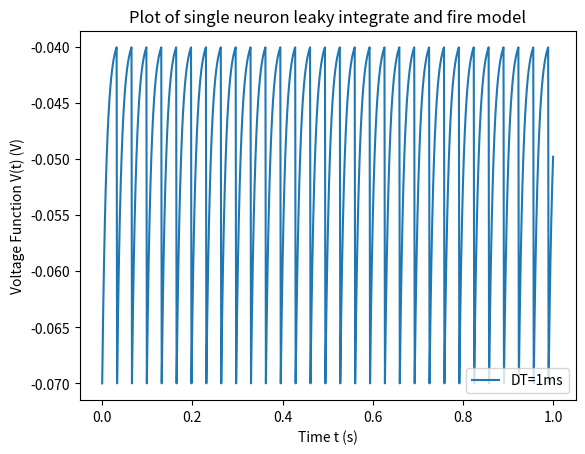
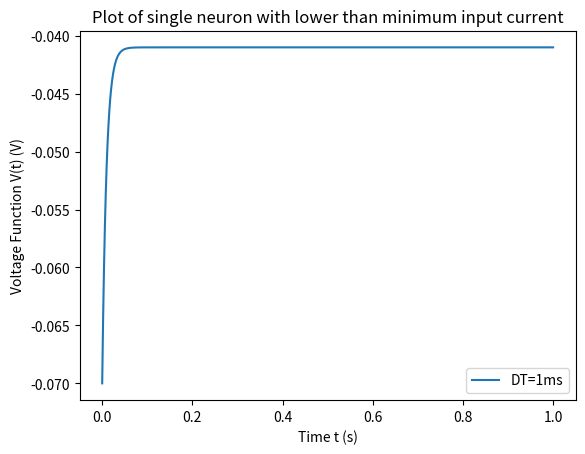

These figures' Python source, in order:
#!/usr/bin/env python2
from __future__ import print_function
import numpy as np
import matplotlib.pyplot as plt

def euler_iafn(f, y_0, t_0, t_e, h, y_th, y_reset):
    y_n = y_0

    t_vals = np.arange(t_0, t_e + h, h)
    y_vals = []

    for n in t_vals:
        t_n = n
        #print("t: ", t_n, "\ty: ", y_n)
        y_vals.append(y_n)
        y_n = y_n + h * f(t_n, y_n)
        if y_n >= y_th:
            #print('t: ', t_n, 's => Spike!')
            y_n = y_reset
    
    return (t_vals, y_vals)

#dv/dt
def integrate_and_fire_f(t, y):
    e_l = -70 * (10**-3)
    r_m = 10 * (10**6)
    i = 3.1 * (10**-9)
    v = y
    tau_m = 10 * (10**-3)
    return (e_l - v + r_m * i) / tau_m

def part1():
    print('Running Part 1')
    v_reset = -70 * (10**-3)
    y_0 = v_reset
    t_0 = 0.0
    t_e = 1.0
    h = 1 * (10 **-3)
    v_th = -40 * (10**-3)
    plot_vals = euler_iafn(integrate_and_fire_f, y_0, t_0, t_e, h, v_th, v_reset)
    
    plt.plot(plot_vals[0], plot_vals[1], label='DT=1ms')
    plt.title('Plot of single neuron leaky integrate and fire model')
    plt.ylabel('Voltage Function V(t) (V)')
    plt.xlabel('Time t (s)')
    plt.legend(loc=4)
    plt.show()

def part2a():
    print('Running Part 2a')
    # Actual min i = 3.00000000000001 * (10**-9)???
    r_m = 10 * (10**6)
    e_l = -70 * (10**-3)
    v_th = -40 * (10**-3)
    i = (v_th - e_l) / r_m
    print('Min current I_e for action potential: ', i)
    return i



def part2b(min_i_e):
    print('Running Part 2b')
    v_reset = -70 * (10**-3)
    y_0 = v_reset
    t_0 = 0.0
    t_e = 1.0
    h = 1 * (10 **-3)
    v_th = -40 * (10**-3)
    
    
    # TODO: deduplicate and take params... currying?
    def below_integrate_and_fire_f(t, y):
        e_l = -70 * (10**-3)
        r_m = 10 * (10**6)
        i = min_i_e - (0.1 * (10**-9))
        v = y
        tau_m = 10 * (10**-3)
        return (e_l - v + r_m * i) / tau_m

    plot_vals = euler_iafn(below_integrate_and_fire_f, y_0, t_0, t_e, h, v_th, v_reset)
    
    plt.plot(plot_vals[0], plot_vals[1], label='DT=1ms')
    plt.title('Plot of single neuron with lower than minimum input current')
    plt.ylabel('Voltage Function V(t) (V)')
    plt.xlabel('Time t (s)')
    plt.legend(loc=4)
    plt.show()

def part2():
    print('Running Part 2')
    min_i_e = part2a()
    part2b(min_i_e)

if __name__ == '__main__':
    part1()
    part2()
